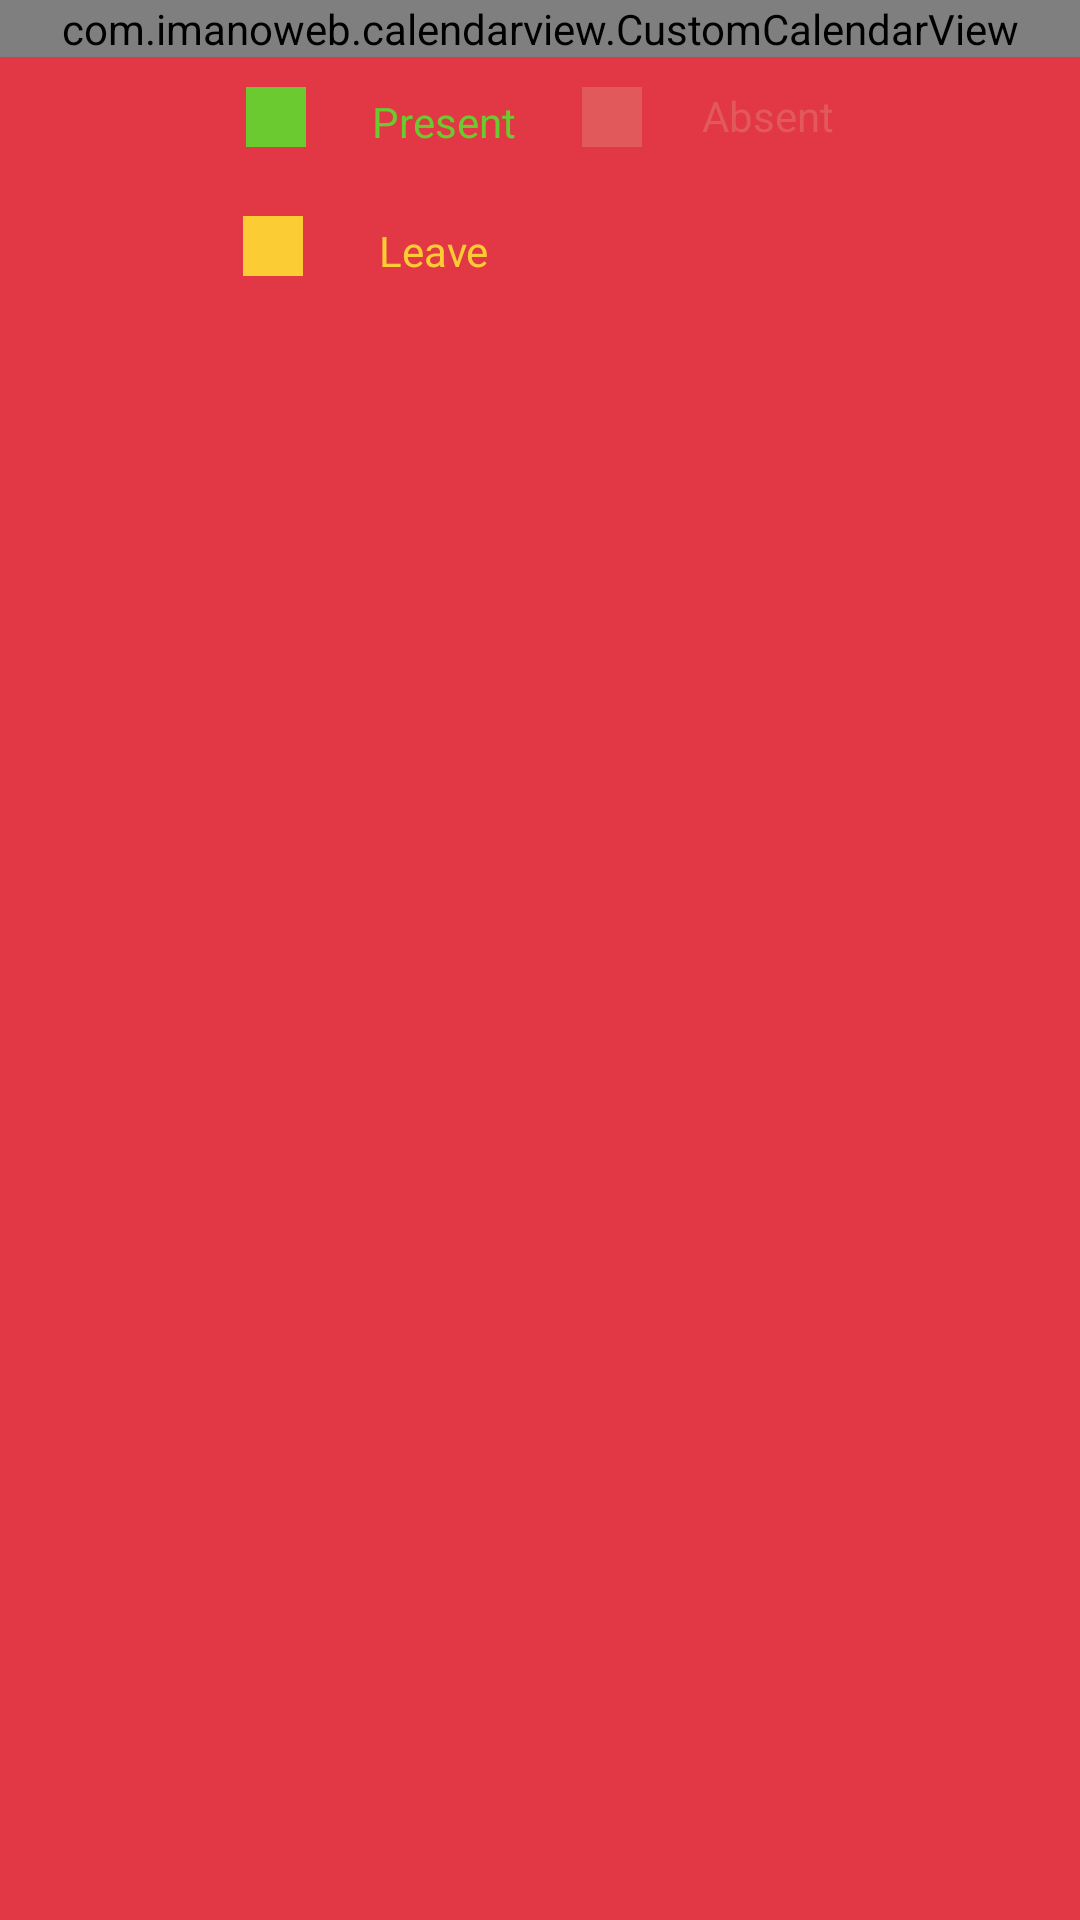

Reconstruct the res/layout file that produces this screen, plus the resources it refers to.
<!-- AndroidManifest.xml: application theme AppTheme -->
<!-- res/layout/school_st_attend1.xml -->
<?xml version="1.0" encoding="utf-8"?>

<ScrollView xmlns:android="http://schemas.android.com/apk/res/android"
    xmlns:app="http://schemas.android.com/apk/res-auto"
    android:layout_width="match_parent"
    android:layout_height="match_parent"
    android:background="@color/bg">

    <LinearLayout
        android:layout_width="match_parent"
        android:layout_height="wrap_content"
        android:orientation="vertical">

        <LinearLayout


            android:layout_width="match_parent"
            android:layout_height="match_parent"
            android:background="@color/bg_color"
            android:fitsSystemWindows="true"
            android:orientation="vertical">


            <com.imanoweb.calendarview.CustomCalendarView
                android:id="@+id/calendar_view"
                android:layout_width="match_parent"
                android:layout_height="wrap_content"
                android:background="@color/off_white"
                app:calendarBackgroundColor="@color/off_white"
                app:calendarTitleTextColor="@color/black"
                app:currentDayOfMonthColor="@color/blue"
                app:dayOfMonthTextColor="@color/black"
                app:dayOfWeekTextColor="@color/black"
                app:disabledDayBackgroundColor="@color/off_white"
                app:disabledDayTextColor="@color/grey"
                app:selectedDayBackgroundColor="@color/blue"
                app:titleLayoutBackgroundColor="@color/white"
                app:weekLayoutBackgroundColor="@color/white" />


        </LinearLayout>

        <LinearLayout
            android:id="@+id/button_layout"
            android:layout_width="wrap_content"
            android:layout_height="wrap_content"
            android:layout_gravity="center|center_horizontal"
            android:orientation="horizontal">

            <View
                android:id="@+id/rectangle_at_the_top"
                android:layout_width="20dp"
                android:layout_height="20dp"
                android:layout_alignParentTop="true"
                android:layout_margin="10dp"
                android:background="@color/green_present"
                android:visibility="visible" />

            <TextView
                android:id="@+id/textview"
                android:layout_width="match_parent"
                android:layout_height="wrap_content"
                android:layout_margin="12dp"
                android:text="Present"
                android:textColor="@color/green_present" />

            <View
                android:id="@+id/rectangle_at_the_top1"
                android:layout_width="20dp"
                android:layout_height="20dp"
                android:layout_alignParentTop="true"
                android:layout_margin="10dp"
                android:background="@color/absent"
                android:visibility="visible" />

            <TextView
                android:id="@+id/textview1"
                android:layout_width="match_parent"
                android:layout_height="wrap_content"
                android:layout_margin="10dp"
                android:text="Absent"
                android:textColor="@color/absent" />


        </LinearLayout>

        <LinearLayout
            android:id="@+id/button_layout3"
            android:layout_width="wrap_content"
            android:layout_height="wrap_content"
            android:layout_gravity="center|center_horizontal"
            android:orientation="horizontal">

            <View
                android:id="@+id/rectangle_at_the_top3"
                android:layout_width="20dp"
                android:layout_height="20dp"
                android:layout_alignParentTop="true"
                android:layout_margin="10dp"
                android:background="@color/leavet"
                android:visibility="visible" />

            <TextView
                android:id="@+id/textview3"
                android:layout_width="match_parent"
                android:layout_height="wrap_content"
                android:layout_margin="12dp"
                android:text=" Leave  "
                android:textColor="@color/leavet" />

            <View
                android:id="@+id/rectangle_at_the_to4"
                android:layout_width="20dp"
                android:layout_height="20dp"
                android:layout_alignParentTop="true"
                android:layout_margin="10dp"
                android:background="@color/colorPrimary"
                android:visibility="visible" />

            <TextView
                android:id="@+id/textview4"
                android:layout_width="match_parent"
                android:layout_height="wrap_content"
                android:layout_margin="10dp"
                android:text="Holiday"
                android:textColor="@color/colorPrimary" />


        </LinearLayout>

        <LinearLayout
            android:id="@+id/button_layout4"
            android:layout_width="wrap_content"
            android:layout_height="wrap_content"
            android:layout_gravity="center|center_horizontal"
            android:orientation="horizontal"
            android:visibility="gone">

            <TextView
                android:id="@+id/no_attendance"
                android:layout_width="match_parent"
                android:layout_height="wrap_content"
                android:layout_margin="10dp"
                android:layout_marginTop="10dp"
                android:text="*Please check on next and previous for load attendance on daily mark."
                android:textColor="@color/colorPrimary"
                android:textSize="14sp"
                android:visibility="visible" />

        </LinearLayout>

    </LinearLayout>
</ScrollView>
<!-- resources referenced by this layout -->
<resources>
  <color name="absent">#E2595C</color>
  <color name="bg">#e23744</color>
  <color name="bg_color">#e3ebee</color>
  <color name="black">#000000</color>
  <color name="blue">#009de0</color>
  <color name="colorPrimary">#e23744</color>
  <color name="green_present">#6aca30</color>
  <color name="grey">#757575</color>
  <color name="leavet">#FBCC33</color>
  <color name="off_white">#f1f5f7</color>
  <color name="white">#ffffff</color>
  <style name="AppTheme" parent="Theme.AppCompat.Light.DarkActionBar">
          
          <item name="colorPrimary">@color/colorPrimary</item>
          <item name="colorPrimaryDark">@color/colorPrimaryDark</item>
          <item name="colorAccent">@color/colorAccent</item>
  
      </style>
  <color name="colorPrimaryDark">#e23744</color>
  <color name="colorAccent">#646363</color>
</resources>
